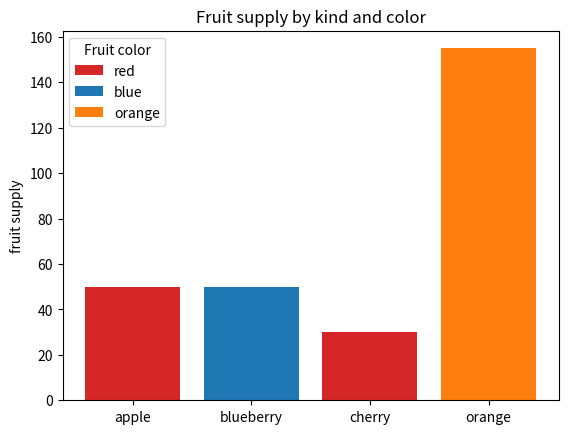
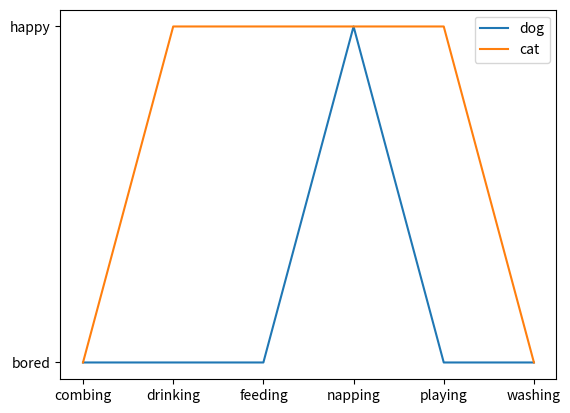

Source code (Python) for these figures, in order:
import matplotlib.pyplot as plt

fig, ax = plt.subplots()

fruits = ['apple', 'blueberry', 'cherry', 'orange']
counts = [50, 50, 30, 155]
bar_labels = ['red', 'blue', '_red', 'orange']
bar_colors = ['tab:red', 'tab:blue', 'tab:red', 'tab:orange']

ax.bar(fruits, counts, label=bar_labels, color=bar_colors)

ax.set_ylabel('fruit supply')
ax.set_title('Fruit supply by kind and color')
ax.legend(title='Fruit color')

plt.savefig('bars.png', bbox_inches='tight')

cat = ["bored", "happy", "happy", "happy", "happy", "bored"]
dog = ["bored", "bored", "bored", "happy", "bored", "bored"]
activity = ["combing", "drinking", "feeding", "napping", "playing", "washing"]

fig, ax = plt.subplots()
ax.plot(activity, dog, label="dog")
ax.plot(activity, cat, label="cat")
ax.legend()

plt.savefig('lines.png', bbox_inches='tight')
